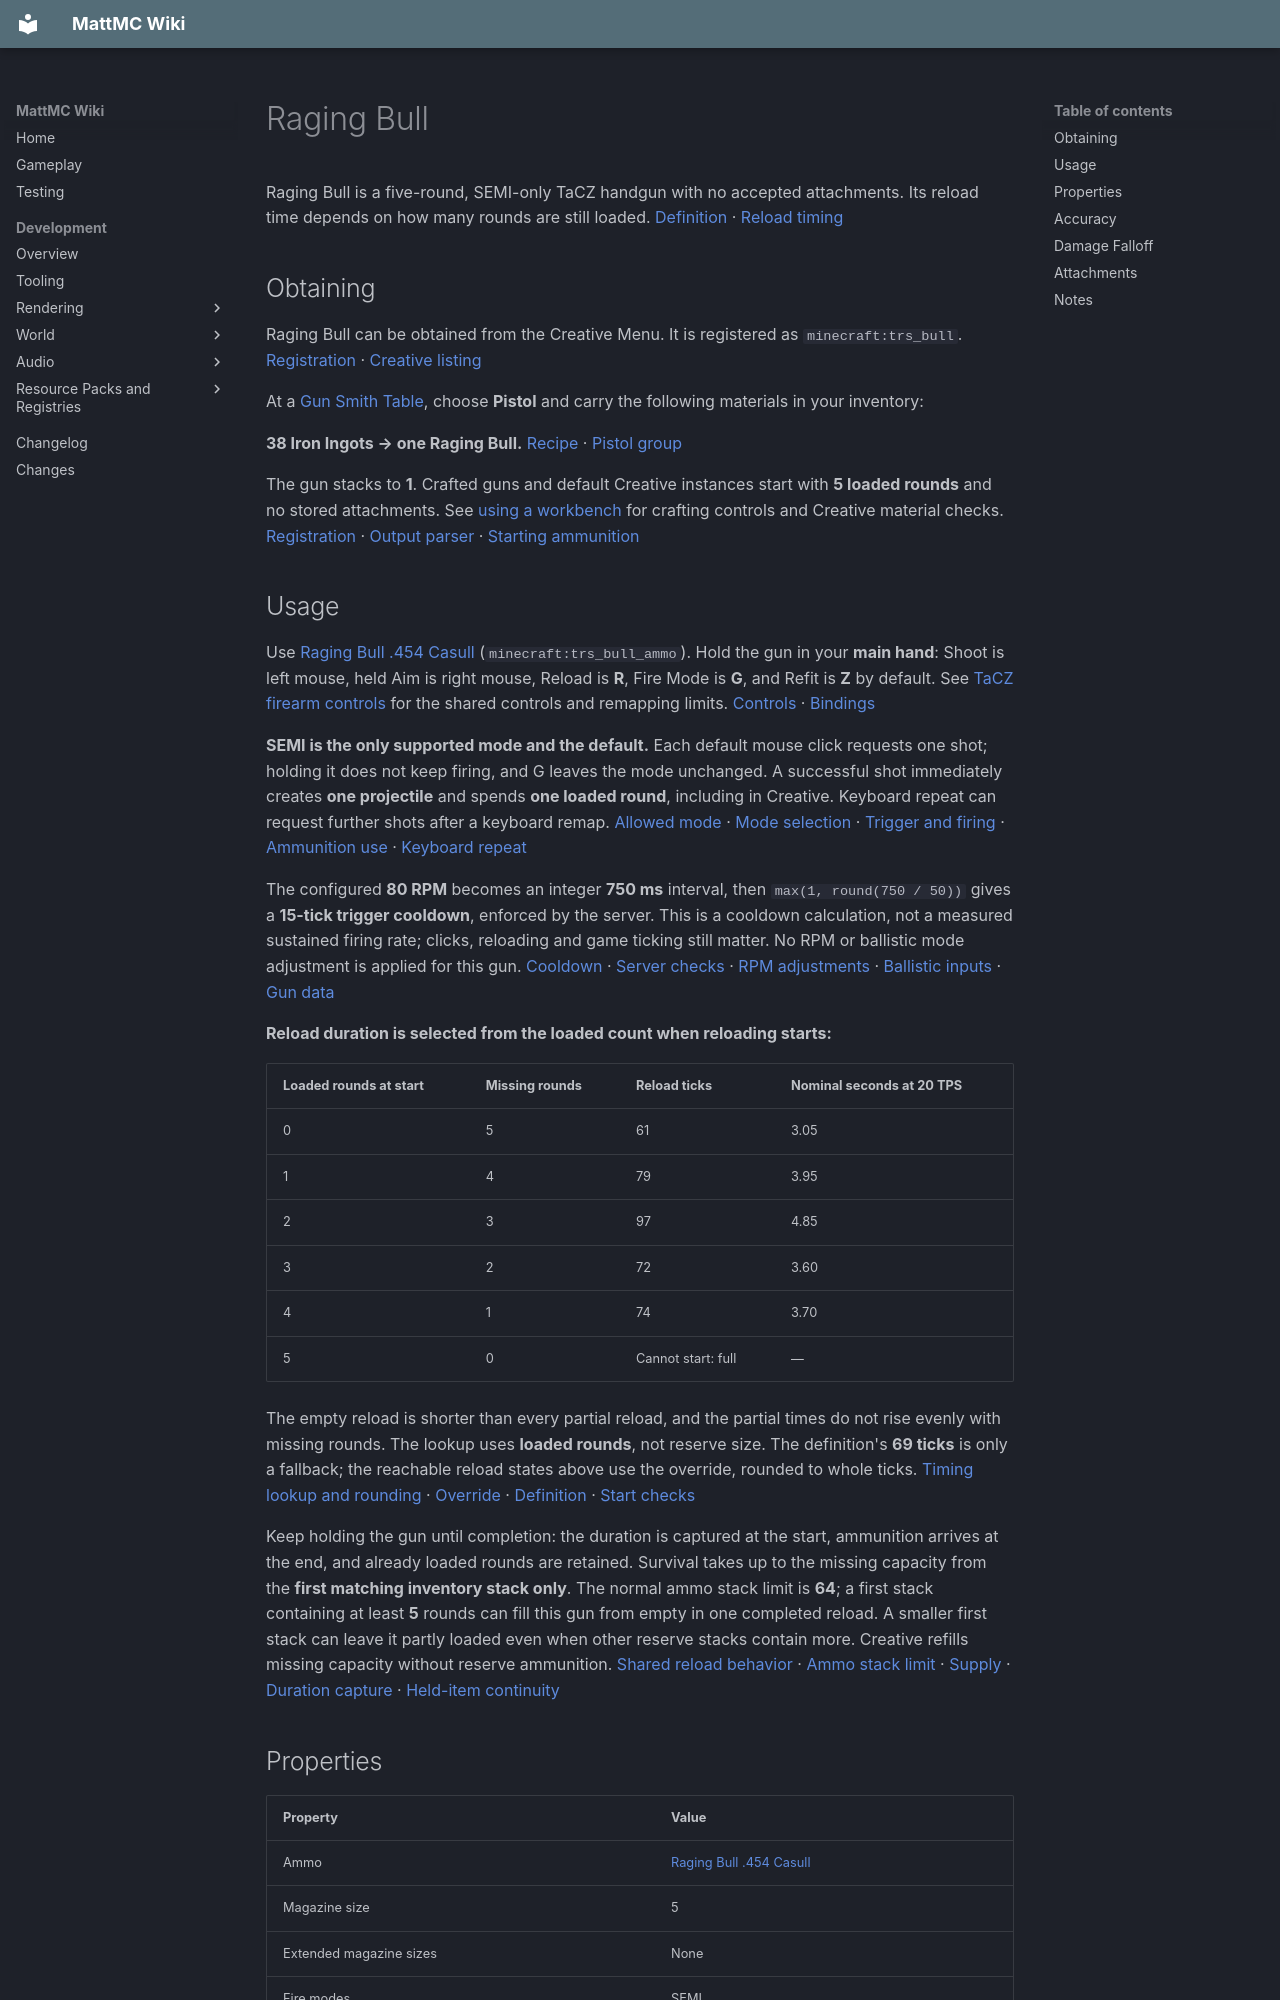

repository: HungLo2020/MattMC · page: gameplay/items/RagingBull/index.html · generator: mkdocs

# Raging Bull

Raging Bull is a five-round, SEMI-only TaCZ handgun with no accepted attachments. Its reload time depends on how many rounds are still loaded. [Definition][definition] · [Reload timing][timings]

## Obtaining

Raging Bull can be obtained from the Creative Menu. It is registered as `minecraft:trs_bull`. [Registration][registration] · [Creative listing][creative]

At a [Gun Smith Table](../blocks/TaCZWorkbenches.md#gun-smith-table), choose **Pistol** and carry the following materials in your inventory:

**38 Iron Ingots → one Raging Bull.** [Recipe][gun-recipe] · [Pistol group][gun-group]

The gun stacks to **1**. Crafted guns and default Creative instances start with **5 loaded rounds** and no stored attachments. See [using a workbench](../blocks/TaCZWorkbenches.md#using-a-workbench) for crafting controls and Creative material checks. [Registration][registration] · [Output parser][craft] · [Starting ammunition][loaded]

## Usage

Use [Raging Bull .454 Casull](RagingBull454Casull.md) (`minecraft:trs_bull_ammo`). Hold the gun in your **main hand**: Shoot is left mouse, held Aim is right mouse, Reload is **R**, Fire Mode is **G**, and Refit is **Z** by default. See [TaCZ firearm controls](../mechanics/TaCZFirearms.md#controls) for the shared controls and remapping limits. [Controls][input] · [Bindings][keys]

**SEMI is the only supported mode and the default.** Each default mouse click requests one shot; holding it does not keep firing, and G leaves the mode unchanged. A successful shot immediately creates **one projectile** and spends **one loaded round**, including in Creative. Keyboard repeat can request further shots after a keyboard remap. [Allowed mode][allowed-modes] · [Mode selection][modes-cycle] · [Trigger and firing][cadence] · [Ammunition use][fire] · [Keyboard repeat][keyboard]

The configured **80 RPM** becomes an integer **750 ms** interval, then `max(1, round(750 / 50))` gives a **15-tick trigger cooldown**, enforced by the server. This is a cooldown calculation, not a measured sustained firing rate; clicks, reloading and game ticking still matter. No RPM or ballistic mode adjustment is applied for this gun. [Cooldown][cadence] · [Server checks][server] · [RPM adjustments][rpm-adjust] · [Ballistic inputs][ballistics] · [Gun data][gun-data]

**Reload duration is selected from the loaded count when reloading starts:**

| Loaded rounds at start | Missing rounds | Reload ticks | Nominal seconds at 20 TPS |
| --- | --- | --- | --- |
| 0 | 5 | 61 | 3.05 |
| 1 | 4 | 79 | 3.95 |
| 2 | 3 | 97 | 4.85 |
| 3 | 2 | 72 | 3.60 |
| 4 | 1 | 74 | 3.70 |
| 5 | 0 | Cannot start: full | — |

The empty reload is shorter than every partial reload, and the partial times do not rise evenly with missing rounds. The lookup uses **loaded rounds**, not reserve size. The definition's **69 ticks** is only a fallback; the reachable reload states above use the override, rounded to whole ticks. [Timing lookup and rounding][bull-timings] · [Override][timings] · [Definition][definition] · [Start checks][reload]

Keep holding the gun until completion: the duration is captured at the start, ammunition arrives at the end, and already loaded rounds are retained. Survival takes up to the missing capacity from the **first matching inventory stack only**. The normal ammo stack limit is **64**; a first stack containing at least **5** rounds can fill this gun from empty in one completed reload. A smaller first stack can leave it partly loaded even when other reserve stacks contain more. Creative refills missing capacity without reserve ammunition. [Shared reload behavior](../mechanics/TaCZFirearms.md#magazine-reserve-and-reloading) · [Ammo stack limit][ammo-index] · [Supply][loaded] · [Duration capture][duration] · [Held-item continuity][continuity]

## Properties

| Property | Value |
| --- | --- |
| Ammo | [Raging Bull .454 Casull](RagingBull454Casull.md) |
| Magazine size | 5 |
| Extended magazine sizes | None |
| Fire modes | SEMI |
| RPM | 80 |
| Damage | 23 |
| Pellets per shot | 1 |
| Bullet speed | 570 m/s |
| Lifetime | 7.3 seconds |
| Pierce | 3 |
| Headshot multiplier | 1.7 |
| Knockback | 0.4 |

Capacity is fixed at **5 rounds**; there is no accepted Extended Mag slot. [Definition and fit][definition] · [Accepted attachment checks][fit]

The **Damage 23** row is the definition fallback. Normal hits use the bundled distance curve, starting at **45 below 17 blocks**, before headshot and target handling. “Pellets per shot: 1” means one projectile for that round. [Curve conversion][ballistics] · [Bundled curve][curve] · [Shot creation][fire]

**Bullet speed 570 m/s** is the nominal conversion of **28.5 blocks/tick × 20**, treating one block as one metre. Lifetime is **146 game ticks**. Spread, shooter movement, friction, gravity, water and collisions affect flight, so speed × lifetime is not a promised range. [Definition][definition] · [Launch][launch] · [Flight][flight] · [Tick rate][ticks]

**Pierce 3** is a budget of successful entity-damage events, not block penetration or a guarantee of that many different targets. Block impact invokes the ordinary block callback and discards the bullet. **Knockback 0.4** is extra horizontal bullet push, with a 0.03 upward component when a usable horizontal direction exists; it does not guarantee displacement. [Hit handling][hit]

## Accuracy

| Property | Value |
| --- | --- |
| Standing | 2 |
| Moving | 2.5 |
| Sneaking | 1.5 |
| Prone | 0.7 |
| Aiming down sights | 0.2 |

These are spread inputs: lower values reduce random launch perturbation, not percentages or camera recoil. Selection priority is completed precision aim, non-swimming low pose, sneaking, moving, then standing. “Prone” names that low-pose input; it does not establish a working Crawl key. Attachment spread bonuses do not enter this spread calculation, and raw per-gun aim-time fields do not set the shared aim transition. See [shared controls](../mechanics/TaCZFirearms.md#controls). [Bundled inputs][spread] · [Pose selection][pose] · [Spread consumer][ballistics] · [Aim transition][aim] · [Launch][launch]
